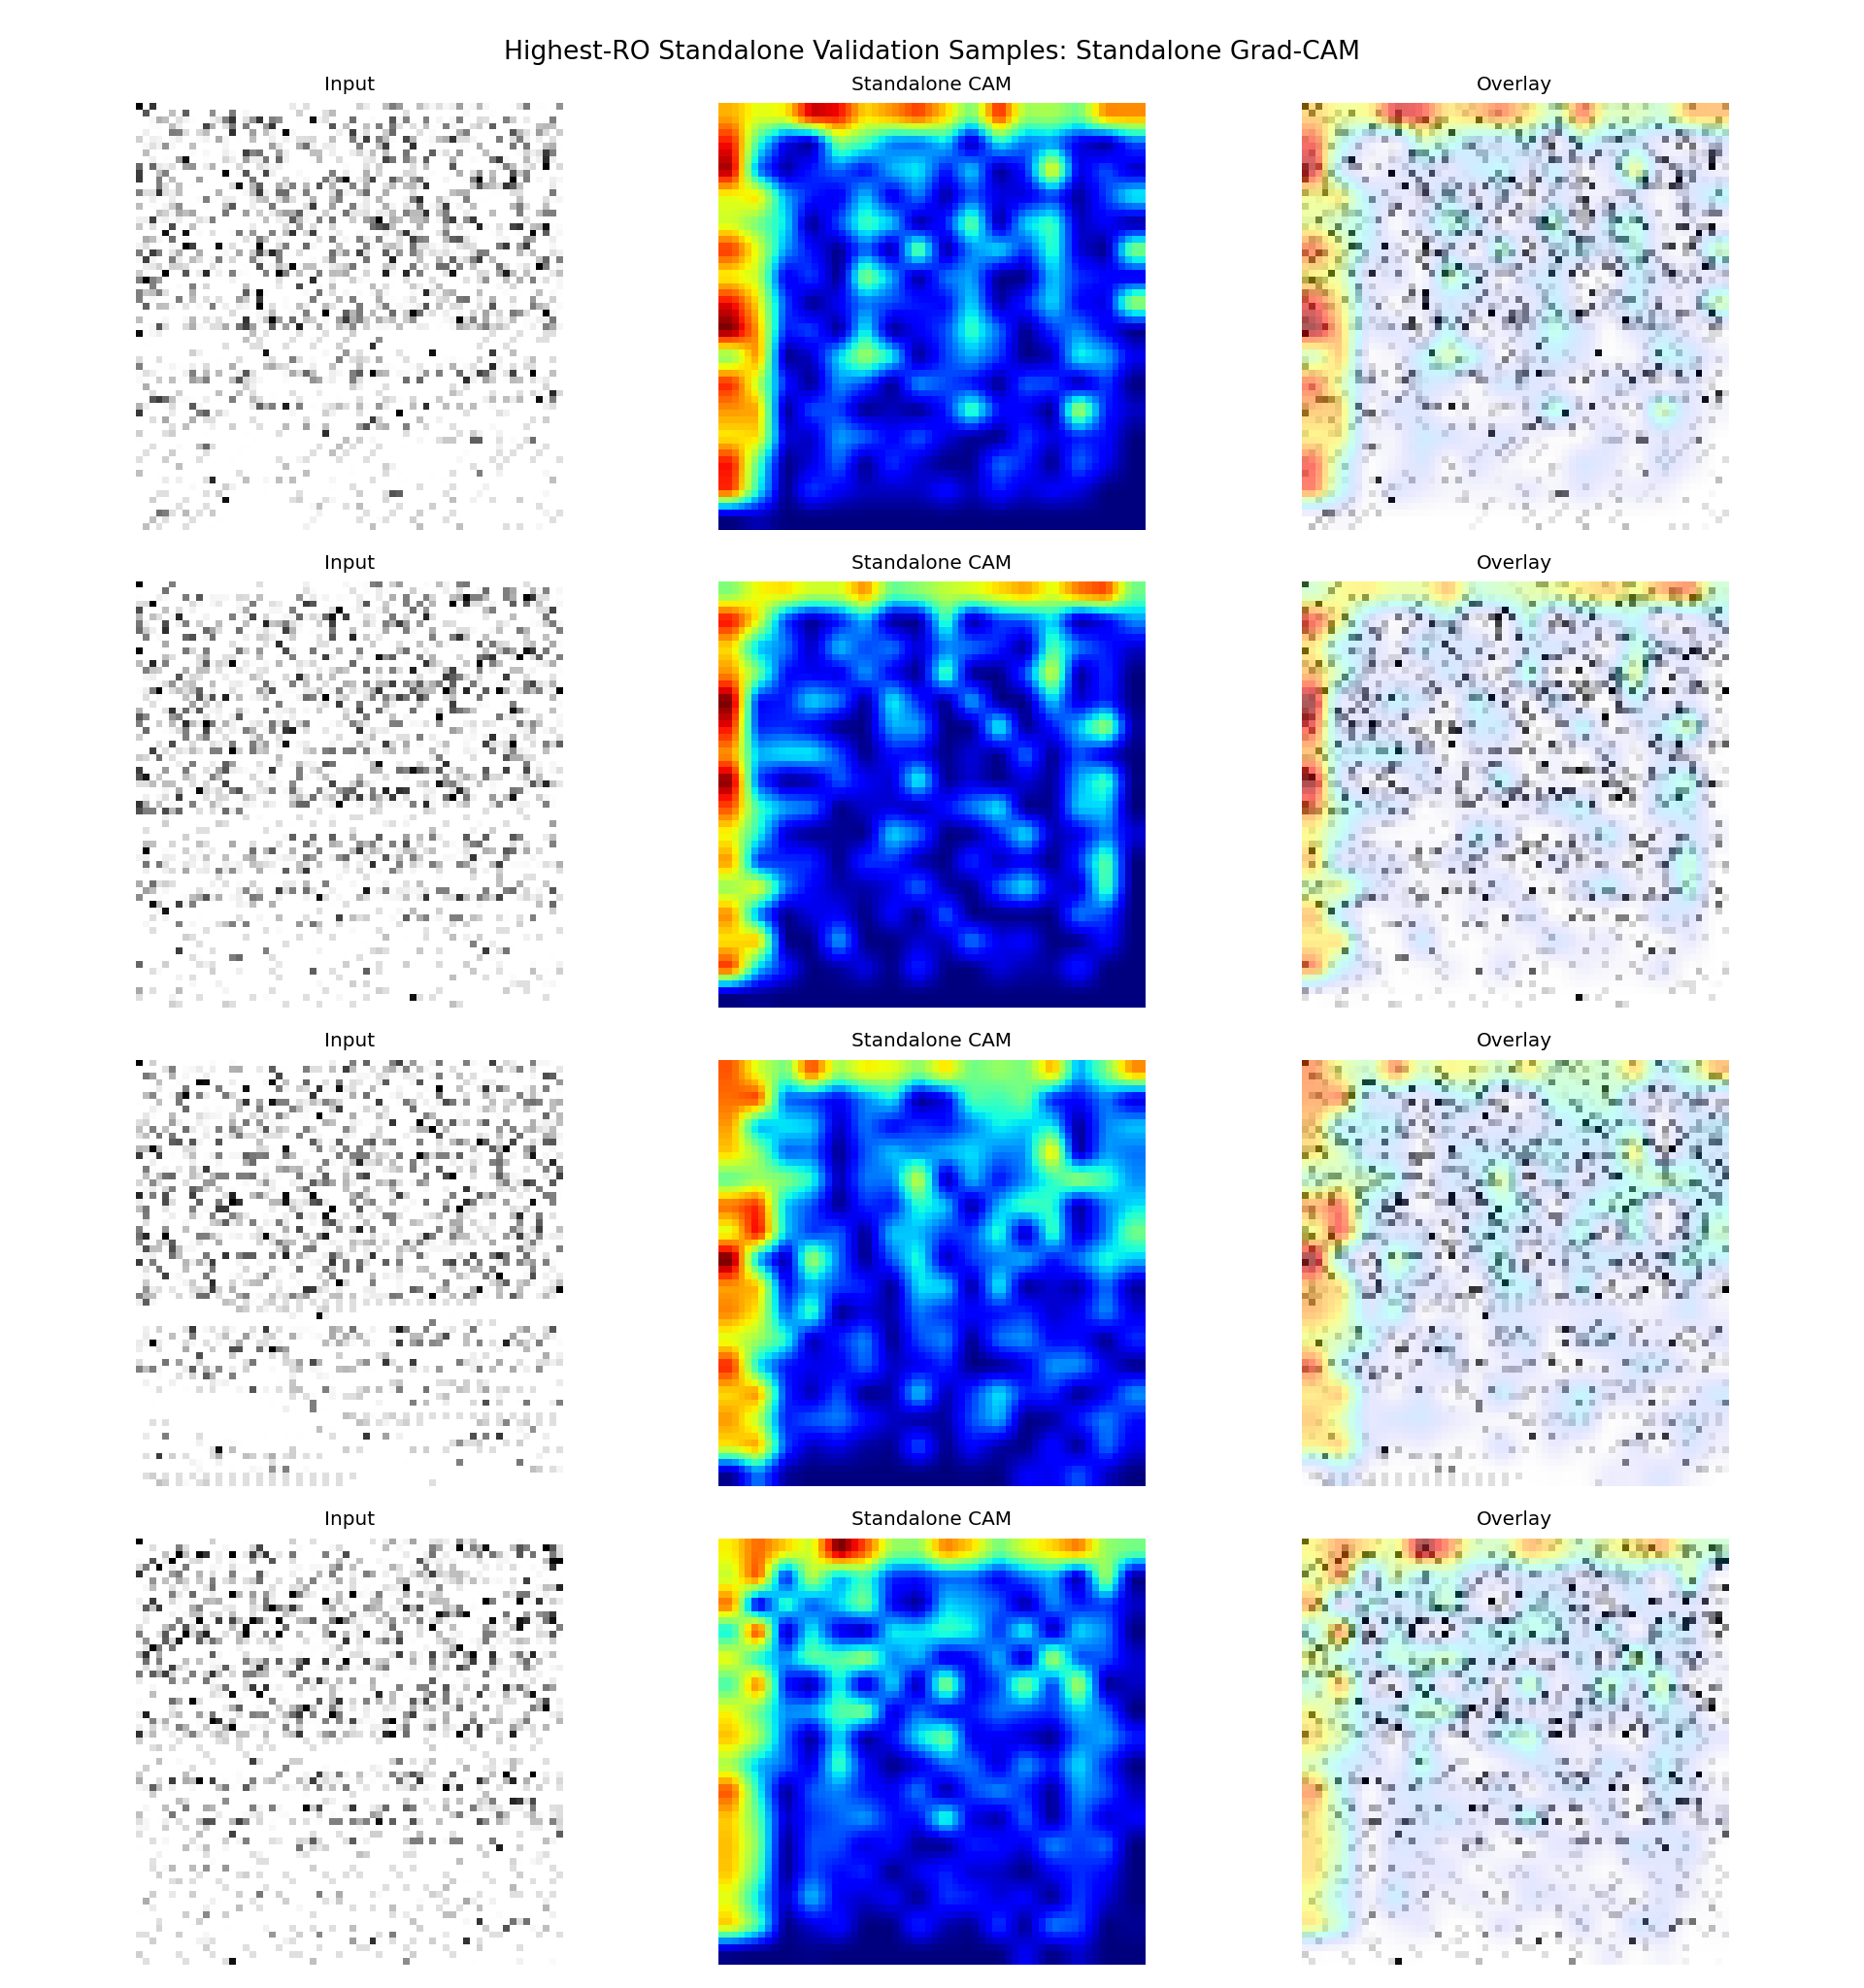

Values plotted in this chart, from the file beside it:
sample_id, app_name, ro_count, probability, predicted_label, correct, split, target_class, target_layer
it1_S074, ro_22000, 22000, 0.5117, 1, True, fold_0, standalone, conv1
it2_S013, ro_21000, 21000, 0.5244, 1, True, fold_0, standalone, conv1
it2_S042, ro_20000, 20000, 0.5185, 1, True, fold_0, standalone, conv1
it1_S027, ro_19000, 19000, 0.5059, 1, True, fold_0, standalone, conv1
